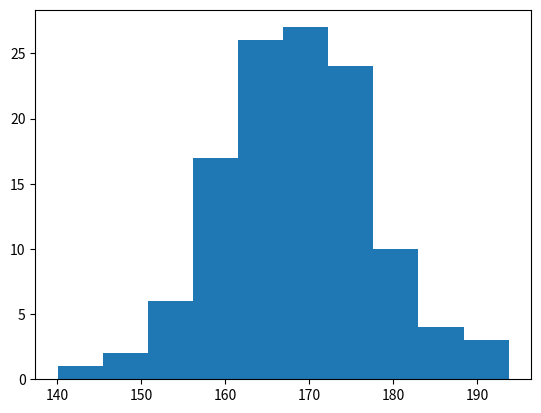

Python code for this plot:
import numpy as np
import matplotlib.pyplot as plt

x = np.random.normal(170,10,120)    # (mean, standard_deviation, size)

plt.hist(x)     # create histogram

plt.show()